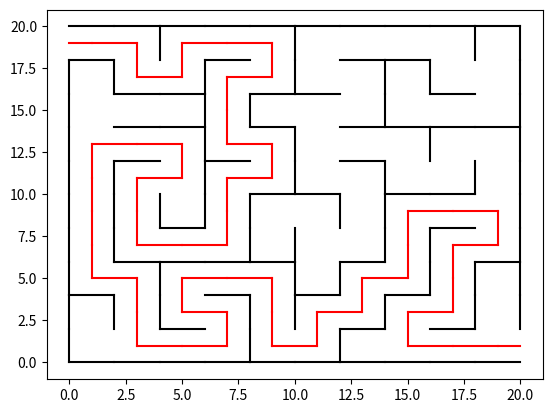

The script that saved this image:
import numpy as np
import matplotlib.pyplot as plt
import matplotlib.animation as animation
import random as random

wymiar = 10
rozmiar = wymiar * 2
lab = [[0] * (rozmiar + 3) for i in range(rozmiar + 3)]
######################################
fig, ax = plt.subplots()


def przejscie(x1, y1):
    lab[x1][y1] = 2

    n = 0

    kierunki = []
    if lab[x1 + 2][y1] == 1:
        kierunki.append(1)
    if lab[x1 - 2][y1] == 1:
        kierunki.append(2)
    if lab[x1][y1 + 2] == 1:
        kierunki.append(3)
    if lab[x1][y1 - 2] == 1:
        kierunki.append(4)

    for ii in range(1, rozmiar + 1, 2):
        for jj in range(1, rozmiar + 1, 2):
            n = n + lab[ii][jj]

    if n == 0:
        return

    if len(kierunki) == 0:
        if droga[len(droga) - 1] == 1:
            droga.pop()
            przejscie(x1 - 2, y1)
        elif droga[len(droga) - 1] == 2:
            droga.pop()
            przejscie(x1 + 2, y1)
        elif droga[len(droga) - 1] == 3:
            droga.pop()
            przejscie(x1, y1 - 2)
        elif droga[len(droga) - 1] == 4:
            droga.pop()
            przejscie(x1, y1 + 2)
        elif droga[len(droga) - 1] == 0:
            return

    if len(kierunki) == 0:
        return
    else:
        losowa = random.randint(0, len(kierunki) - 1)

    if kierunki[losowa] == 1:
        lab[x1 + 1][y1] = 2
        droga.append(1)
        przejscie(x1 + 2, y1)
    elif kierunki[losowa] == 2:
        lab[x1 - 1][y1] = 2
        droga.append(2)
        przejscie(x1 - 2, y1)
    elif kierunki[losowa] == 3:
        lab[x1][y1 + 1] = 2
        droga.append(3)
        przejscie(x1, y1 + 2)
    elif kierunki[losowa] == 4:
        lab[x1][y1 - 1] = 2
        droga.append(4)
        przejscie(x1, y1 - 2)


def solve(x2, y2, f_x, f_y):
    lab[x2][y2] = 0

    kierunki = []
    if lab[x2 + 1][y2] == 2:
        kierunki.append(1)
    if lab[x2 - 1][y2] == 2:
        kierunki.append(2)
    if lab[x2][y2 + 1] == 2:
        kierunki.append(3)
    if lab[x2][y2 - 1] == 2:
        kierunki.append(4)

    if x2 == f_x and y2 == f_y:
        return

    if len(kierunki) == 0:
        if rozwiazanie[len(rozwiazanie) - 1] == 1:
            rozwiazanie.pop()
            solve(x2 - 2, y2, f_x, f_y)
        elif rozwiazanie[len(rozwiazanie) - 1] == 2:
            rozwiazanie.pop()
            solve(x2 + 2, y2, f_x, f_y)
        elif rozwiazanie[len(rozwiazanie) - 1] == 3:
            rozwiazanie.pop()
            solve(x2, y2 - 2, f_x, f_y)
        elif rozwiazanie[len(rozwiazanie) - 1] == 4:
            rozwiazanie.pop()
            solve(x2, y2 + 2, f_x, f_y)
        elif rozwiazanie[len(rozwiazanie) - 1] == 0:
            return

    if len(kierunki) == 0:
        return
    else:
        losowa = random.randint(0, len(kierunki) - 1)

    if kierunki[losowa] == 1:
        lab[x2 + 1][y2] = 0
        rozwiazanie.append(1)
        solve(x2 + 2, y2, f_x, f_y)
    elif kierunki[losowa] == 2:
        lab[x2 - 1][y2] = 0
        rozwiazanie.append(2)
        solve(x2 - 2, y2, f_x, f_y)
    elif kierunki[losowa] == 3:
        lab[x2][y2 + 1] = 0
        rozwiazanie.append(3)
        solve(x2, y2 + 2, f_x, f_y)
    elif kierunki[losowa] == 4:
        lab[x2][y2 - 1] = 0
        rozwiazanie.append(4)
        solve(x2, y2 - 2, f_x, f_y)


######################################

droga = [0]
rozwiazanie = [0]

for i in range(0, rozmiar + 1):
    for j in range(0, rozmiar + 1):
        lab[i][j] = 1

wejscie = random.randrange(1, rozmiar, 2)
wyjscie = random.randrange(1, rozmiar, 2)

lab[0][wejscie] = 0
lab[rozmiar][wyjscie] = 0

przejscie(1, wejscie)

lab2 = lab

plt.plot([1, 0], [wejscie, wejscie], '-r')

for i in range(0, rozmiar + 2, 2):
    for j in range(0, rozmiar + 2, 2):
        if lab[i + 1][j] == 1:
            plt.plot([i, i + 2], [j, j], '-k')
        if lab[i][j + 1] == 1:
            plt.plot([i, i], [j, j + 2], '-k')


class Tygrys(object):
    def __init__(self):
        self.hehe = random.randint(0, 3)

        if self.hehe == 0:
            self.alfa = 0
        if self.hehe == 1:
            self.alfa = np.pi / 2
        if self.hehe == 2:
            self.alfa = np.pi
        if self.hehe == 3:
            self.alfa = 3 * np.pi / 2

        self.x = round(random.randrange(1, rozmiar, 2), 1)
        self.y = round(random.randrange(1, rozmiar, 2), 1)
        self.age = 0.1
        self.next_point_y = self.y + round(self.age * np.sin(self.alfa), 1)
        self.next_point_x = self.x + round(self.age * np.cos(self.alfa), 1)

    def tygrys_move(self):
        # print(self.x,' ',self.y)

        if (self.x % 2 < 0.09 or self.x % 2 > 1.99) and 0.99 < self.y % 2 < 1.01:
            a = int(self.x)
            if round(self.x) > a:
                a = int(self.x) + 1
            if lab2[a][int(self.y)] == 1:
                self.x -= round(self.age * np.cos(self.alfa), 1)
                self.age = -self.age
                self.alfa = -self.alfa
            else:
                self.x += round(self.age * np.cos(self.alfa), 1)
        elif self.x + round(self.age * np.cos(self.alfa), 1) <= rozmiar \
                and self.x + round(self.age * np.sin(self.alfa), 1) >= 0:
            self.x += round(self.age * np.cos(self.alfa), 1)
        else:
            self.x -= round(self.age * np.cos(self.alfa), 1)
            self.age = -self.age
            self.alfa = -self.alfa

        if (self.y % 2 < 0.09 or self.y % 2 > 1.99) and 0.99 < self.x % 2 < 1.01:
            b = int(self.y)
            if round(self.y) > b:
                b = int(self.y) + 1
            if lab2[int(self.x)][b] == 1:
                self.y += round(self.age * np.sin(-self.alfa), 1)
                self.alfa = -self.alfa
            else:
                self.y += round(self.age * np.sin(self.alfa), 1)
        elif rozmiar >= self.y + round(self.age * np.sin(self.alfa), 1) >= 0:
            self.y += round(self.age * np.sin(self.alfa), 1)
        else:
            self.y += round(self.age * np.sin(-self.alfa), 1)
            self.alfa = -self.alfa


tygrysy = []
x0 = []
y0 = []
n_x = []
n_y = []

for i in range(wymiar):
    tygrysy.append(Tygrys())

for k in tygrysy:
    x0.append(k.x)
    y0.append(k.y)
    n_x.append(k.next_point_x)
    n_y.append(k.next_point_x)

line, = ax.plot(x0, y0, 'bo')


def animate(_):
    for d in range(wymiar):
        tygrysy[d].tygrys_move()
        x0[d] = tygrysy[d].x
        y0[d] = tygrysy[d].y
    line.set_data(x0, y0)
    return line,


def init():
    line.set_data([], [])
    return line,


ani = animation.FuncAnimation(fig, animate, frames=20, init_func=init,
                              interval=25, blit=True)

#####################################

solve(1, wejscie, rozmiar - 1, wyjscie)
x = 1
y = wejscie

for i in range(0, len(rozwiazanie)):
    x_i = x
    y_i = y
    if rozwiazanie[i] == 1:
        x_i = x + 2
    elif rozwiazanie[i] == 2:
        x_i = x - 2
    elif rozwiazanie[i] == 3:
        y_i = y + 2
    elif rozwiazanie[i] == 4:
        y_i = y - 2

    plt.plot([x, x_i], [y, y_i], '-r')

    x = x_i
    y = y_i
plt.plot([x, x + 1], [y, y], '-r')

####################################

plt.axis('on')
plt.show()
